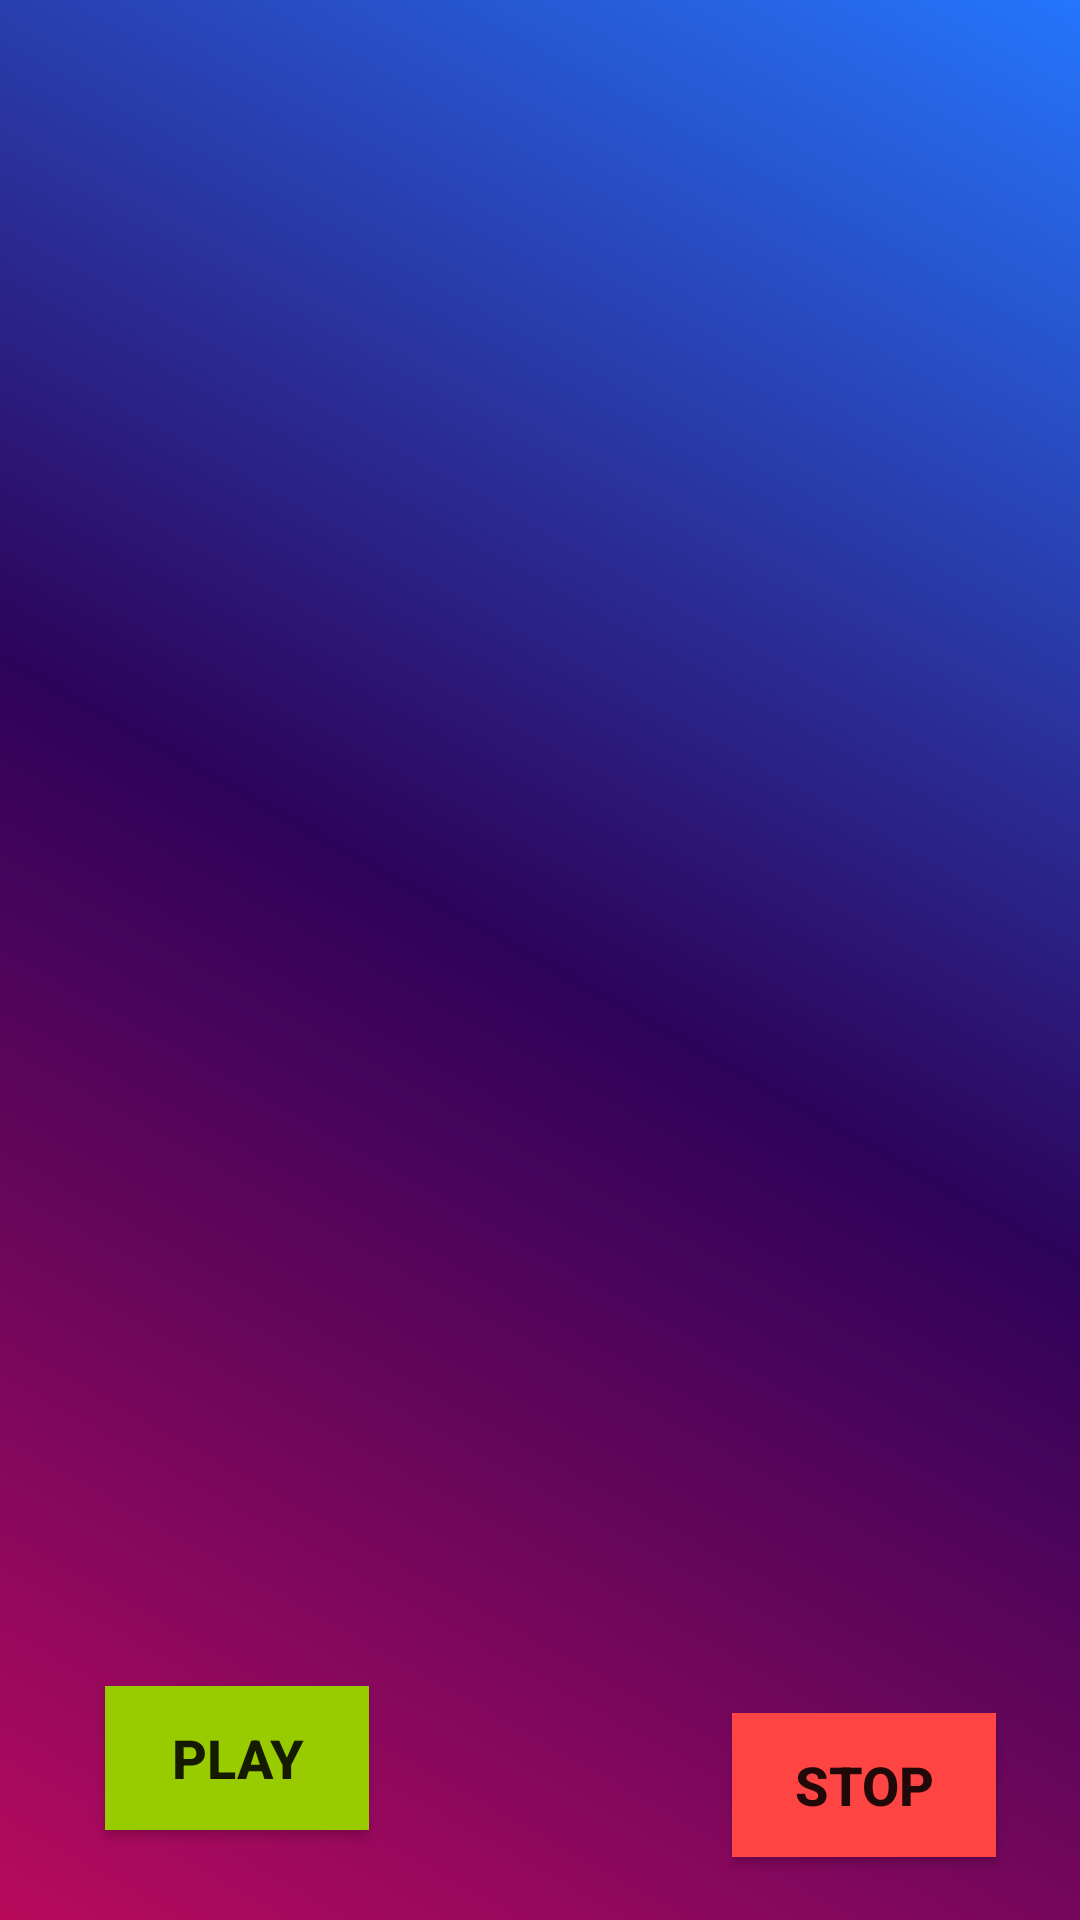

Write the Android layout XML for this screen, with the resource values it uses.
<!-- AndroidManifest.xml: application theme Theme.RessoMusicPlayerClone -->
<!-- res/layout/content.xml -->
<?xml version="1.0" encoding="utf-8"?>
<RelativeLayout xmlns:android="http://schemas.android.com/apk/res/android"
    xmlns:app="http://schemas.android.com/apk/res-auto"
    android:layout_width="match_parent"
    android:layout_height="match_parent"
    android:background="@drawable/gradient_bg">


    <ImageView
        android:id="@+id/imageview"
        android:layout_width="190dp"
        android:layout_height="190dp"
        android:layout_alignParentTop="true"
        android:layout_centerInParent="true"
        android:layout_marginTop="286dp" />



    <TextView
                android:id="@+id/textview"
                android:layout_width="wrap_content"
                android:layout_height="wrap_content"
                android:layout_below="@+id/imageview"
                android:layout_centerInParent="true"
                android:layout_marginTop="12dp"
                android:textSize="36sp"
                android:textStyle="bold" />


    <Button
        android:id="@+id/btn_play"
        android:layout_width="wrap_content"
        android:layout_height="wrap_content"
        android:layout_alignParentStart="true"
        android:layout_alignParentBottom="true"

        android:layout_marginStart="35dp"
        android:layout_marginTop="8dp"
        android:layout_marginEnd="8dp"
        android:layout_marginBottom="30dp"
        android:layout_weight="5"
        android:background="@android:color/holo_green_light"
        android:text="Play"
        android:textSize="18sp"
        android:textStyle="bold" />

    <Button
        android:id="@+id/btn_stop"
        android:layout_width="wrap_content"
        android:layout_height="wrap_content"
        android:layout_alignParentEnd="true"
        android:layout_alignParentBottom="true"
        android:layout_marginEnd="28dp"
        android:layout_marginBottom="21dp"
        android:layout_weight="5"
        android:background="@android:color/holo_red_light"
        android:text="Stop"
        android:textSize="18sp"
        android:textStyle="bold" />




</RelativeLayout>
<!-- resources referenced by this layout -->
<resources>
  <!-- drawable gradient_bg (drawable) -->
  <?xml version="1.0" encoding="utf-8"?>
  <shape  xmlns:android="http://schemas.android.com/apk/res/android">
  
      <gradient android:angle="45" android:startColor="#B80A5D"
          android:centerColor="#2D035A"
          android:endColor="#2575fc"
          android:type="linear"/>
  
  
  </shape>
  <style name="Theme.RessoMusicPlayerClone" parent="Theme.AppCompat.DayNight.NoActionBar">
          
          <item name="colorPrimary">@color/purple_500</item>
          <item name="colorPrimaryVariant">@color/purple_700</item>
          <item name="colorOnPrimary">@color/white</item>
          
          <item name="colorSecondary">@color/teal_200</item>
          <item name="colorSecondaryVariant">@color/teal_700</item>
          <item name="colorOnSecondary">@color/black</item>
          
          <item name="android:statusBarColor" tools:targetApi="l">?attr/colorPrimaryVariant</item>
          
      </style>
  <!-- not gathered from this repository: default colours our renderer supplied (Android Studio template values) -->
  <color name="purple_500">#FF6200EE</color>
  <color name="purple_700">#FF3700B3</color>
  <color name="teal_200">#FF03DAC5</color>
  <color name="teal_700">#FF018786</color>
  <color name="black">#FF000000</color>
  <color name="white">#FFFFFFFF</color>
</resources>
